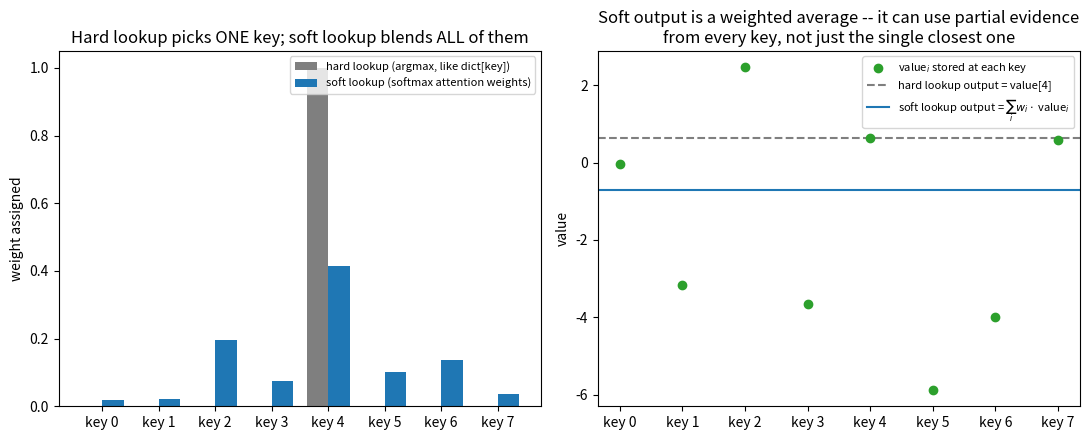

Python code for this plot:
"""
Day 53 -- Attention Intuition (soft lookup)
Two panels: (1) a toy "dictionary lookup" -- one query dot-producted against 8
keys, softmax'd into attention weights, contrasted with what a HARD lookup
(argmax-only, like a Python dict) would do; (2) the resulting soft-lookup
output is a weighted blend of ALL values, not just the winner, and that blend
sits strictly between the value vectors it draws from.
"""
import numpy as np
import matplotlib.pyplot as plt

np.random.seed(42)

# --- Toy "soft dictionary": 8 keys/values, 1 query ---
n_keys = 8
d = 4
keys = np.random.randn(n_keys, d)
values = np.random.randn(n_keys, 1) * 3  # scalar "value" per key, for easy plotting
query = keys[2] + 0.3 * np.random.randn(d)  # query is close to key 2, but not identical

scores = keys @ query  # raw dot-product similarity, pre-softmax
weights = np.exp(scores - scores.max())
weights /= weights.sum()  # softmax -> attention weights, sum to 1

hard_choice = np.argmax(scores)  # what a hash-map / argmax lookup would return
soft_output = weights @ values.flatten()  # weighted blend -- attention's actual output
hard_output = values[hard_choice, 0]

fig, axes = plt.subplots(1, 2, figsize=(11, 4.5))

# --- Left: attention weights vs a hard one-hot lookup ---
ax = axes[0]
x = np.arange(n_keys)
onehot = np.zeros(n_keys)
onehot[hard_choice] = 1.0
width = 0.38
ax.bar(x - width / 2, onehot, width, color="#7f7f7f", label="hard lookup (argmax, like dict[key])")
ax.bar(x + width / 2, weights, width, color="#1f77b4", label="soft lookup (softmax attention weights)")
ax.set_xticks(x)
ax.set_xticklabels([f"key {i}" for i in range(n_keys)])
ax.set_ylabel("weight assigned")
ax.set_title("Hard lookup picks ONE key; soft lookup blends ALL of them")
ax.legend(fontsize=8)

# --- Right: resulting output value -- soft blend sits between the values it drew from ---
ax2 = axes[1]
ax2.scatter(x, values.flatten(), color="#2ca02c", zorder=3, label="value$_i$ stored at each key")
ax2.axhline(hard_output, color="#7f7f7f", linestyle="--", label=f"hard lookup output = value[{hard_choice}]")
ax2.axhline(soft_output, color="#1f77b4", linestyle="-", label="soft lookup output = $\\sum_i w_i \\cdot$ value$_i$")
for xi, wi in zip(x, weights):
    ax2.plot([xi, xi], [0, wi * 0], alpha=0)  # keep axes consistent, no-op draw
ax2.set_xticks(x)
ax2.set_xticklabels([f"key {i}" for i in range(n_keys)])
ax2.set_ylabel("value")
ax2.set_title("Soft output is a weighted average -- it can use partial evidence\nfrom every key, not just the single closest one")
ax2.legend(fontsize=8)

plt.tight_layout()
plt.savefig("graph_DAY_53.png", dpi=120, bbox_inches="tight")
